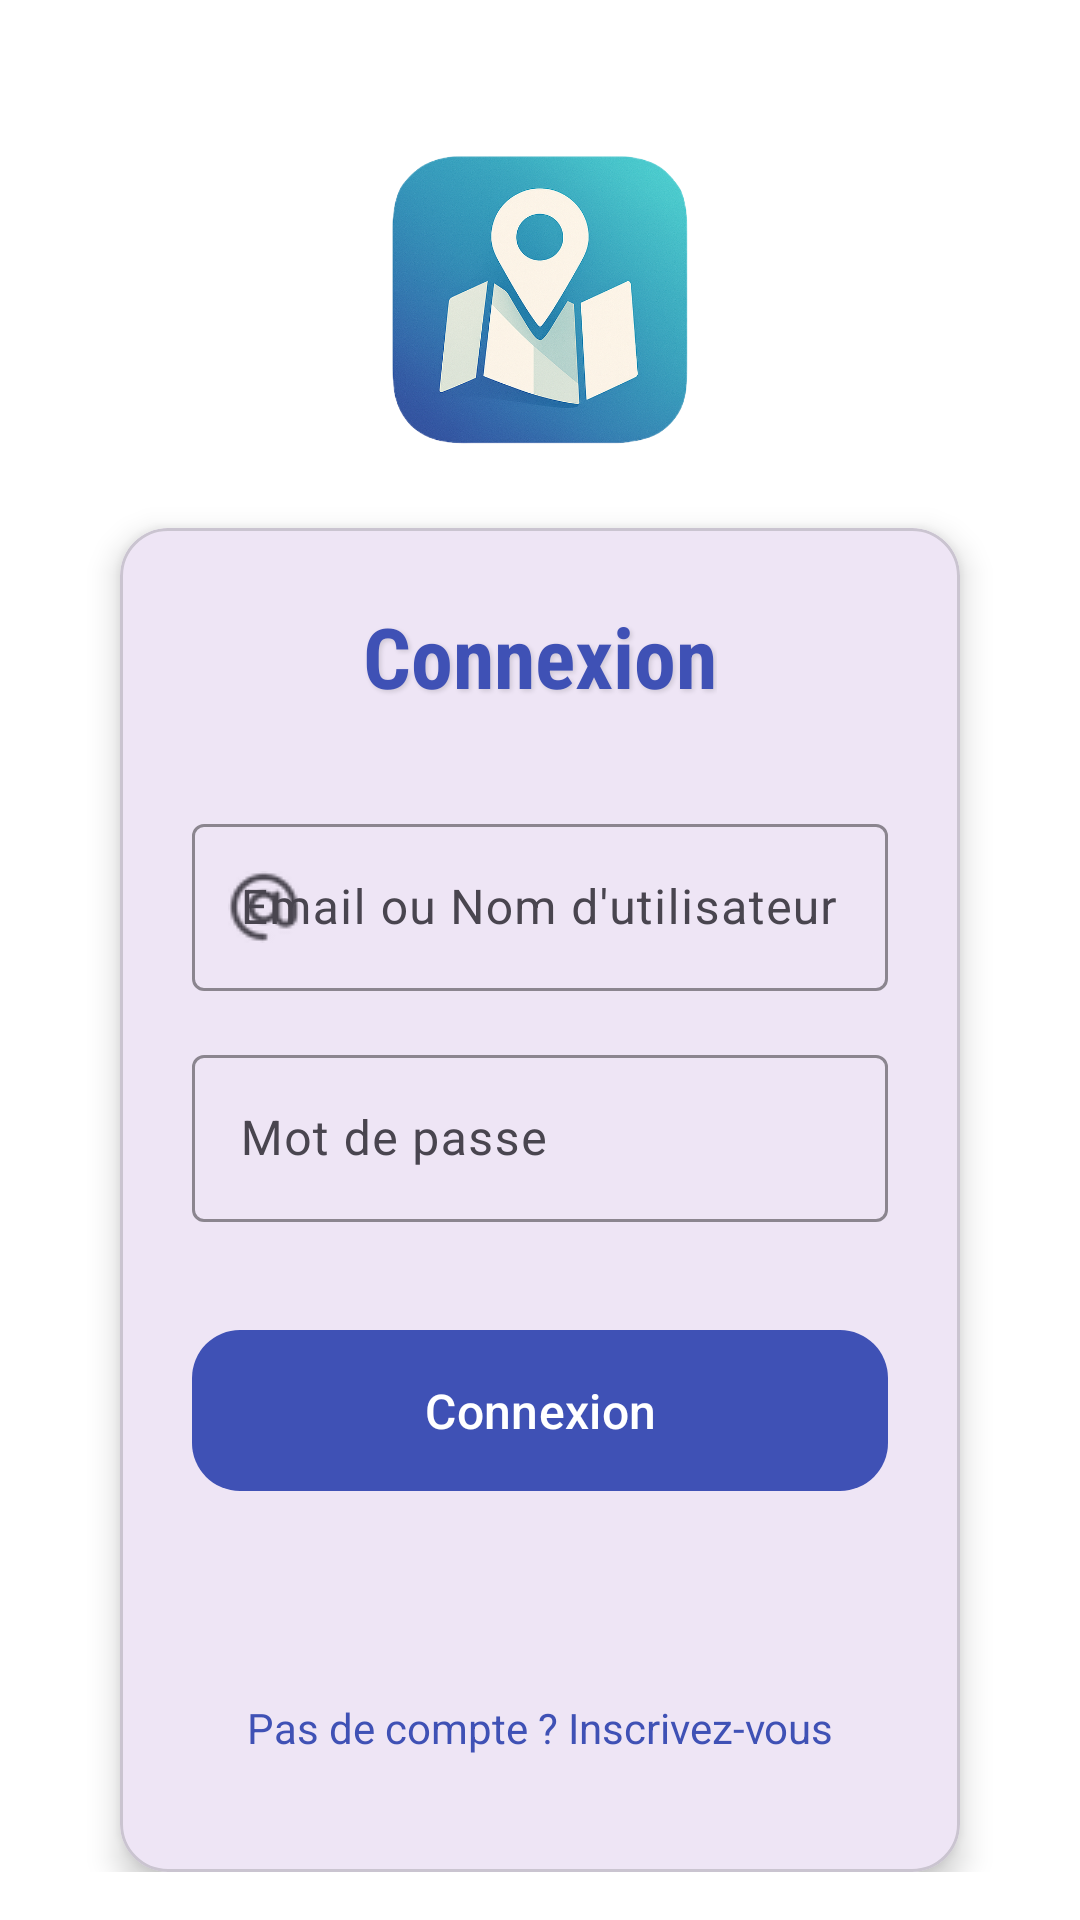

Here is an Android app screen rendered from its layout file. Give the layout XML and the strings, colors and styles it references.
<!-- AndroidManifest.xml: application theme Theme.CarnetDeVoyage -->
<!-- res/layout/activity_login.xml -->
<?xml version="1.0" encoding="utf-8"?>
<androidx.constraintlayout.widget.ConstraintLayout
    xmlns:android="http://schemas.android.com/apk/res/android"
    xmlns:app="http://schemas.android.com/apk/res-auto"
    android:layout_width="match_parent"
    android:layout_height="match_parent"
    android:background="@color/surface"
    android:padding="16dp">

    
    <ImageView
        android:id="@+id/logoImage"
        android:layout_width="120dp"
        android:layout_height="120dp"
        android:layout_marginTop="24dp"
        android:padding="12dp"
        android:src="@drawable/ic_logo"
        android:scaleType="centerCrop"
        android:background="@android:color/transparent"
        android:transitionName="logo_transition"
        android:clickable="true"
        android:focusable="true"
        app:layout_constraintStart_toStartOf="parent"
        app:layout_constraintEnd_toEndOf="parent"
        app:layout_constraintTop_toTopOf="parent" />

    
    <com.google.android.material.card.MaterialCardView
        android:id="@+id/cardContainer"
        android:layout_width="0dp"
        android:layout_height="wrap_content"
        android:layout_marginTop="16dp"
        android:layout_marginHorizontal="24dp"
        app:cardCornerRadius="16dp"
        app:cardElevation="6dp"
        app:layout_constraintTop_toBottomOf="@id/logoImage"
        app:layout_constraintStart_toStartOf="parent"
        app:layout_constraintEnd_toEndOf="parent">

        <androidx.constraintlayout.widget.ConstraintLayout
            android:layout_width="match_parent"
            android:layout_height="match_parent"
            android:padding="24dp">

            
            <TextView
                android:id="@+id/tvTitle"
                android:layout_width="wrap_content"
                android:layout_height="wrap_content"
                android:text="Connexion"
                android:textSize="28sp"
                android:textStyle="bold"
                android:textColor="@color/primary"
                android:fontFamily="sans-serif-condensed"
                android:shadowColor="@color/shadow"
                android:shadowRadius="4"
                android:shadowDx="2"
                android:shadowDy="2"
                app:layout_constraintTop_toTopOf="parent"
                app:layout_constraintStart_toStartOf="parent"
                app:layout_constraintEnd_toEndOf="parent" />

            
            <com.google.android.material.textfield.TextInputLayout
                android:id="@+id/tilIdentifier"
                android:layout_width="0dp"
                android:layout_height="wrap_content"
                android:layout_marginTop="32dp"
                app:hintTextColor="@color/primary"
                app:boxStrokeColor="@color/primary"
                app:startIconDrawable="@drawable/ic_username"
                app:layout_constraintTop_toBottomOf="@id/tvTitle"
                app:layout_constraintStart_toStartOf="parent"
                app:layout_constraintEnd_toEndOf="parent"
                style="@style/Widget.Material3.TextInputLayout.OutlinedBox">

                <com.google.android.material.textfield.TextInputEditText
                    android:id="@+id/etIdentifier"
                    android:layout_width="match_parent"
                    android:layout_height="wrap_content"
                    android:hint="Email ou Nom d'utilisateur"
                    android:inputType="text"
                    android:textColor="@color/on_surface"
                    android:textColorHint="@color/primary_variant" />
            </com.google.android.material.textfield.TextInputLayout>

            
            <com.google.android.material.textfield.TextInputLayout
                android:id="@+id/tilPassword"
                android:layout_width="0dp"
                android:layout_height="wrap_content"
                android:layout_marginTop="16dp"
                app:hintTextColor="@color/primary"
                app:boxStrokeColor="@color/primary"
                app:startIconDrawable="@drawable/ic_password"
                app:layout_constraintTop_toBottomOf="@id/tilIdentifier"
                app:layout_constraintStart_toStartOf="parent"
                app:layout_constraintEnd_toEndOf="parent"
                style="@style/Widget.Material3.TextInputLayout.OutlinedBox">

                <com.google.android.material.textfield.TextInputEditText
                    android:id="@+id/etPassword"
                    android:layout_width="match_parent"
                    android:layout_height="wrap_content"
                    android:hint="Mot de passe"
                    android:inputType="textPassword"
                    android:textColor="@color/on_surface"
                    android:textColorHint="@color/primary_variant" />
            </com.google.android.material.textfield.TextInputLayout>

            
            <com.google.android.material.button.MaterialButton
                android:id="@+id/btnLogin"
                android:layout_width="0dp"
                android:layout_height="wrap_content"
                android:text="Connexion"
                android:textSize="16sp"
                android:padding="16dp"
                android:layout_marginTop="32dp"
                android:drawableStart="@drawable/ic_login"
                android:drawablePadding="8dp"
                app:cornerRadius="16dp"
                app:backgroundTint="@color/primary"
                android:animation="@anim/scale_animation"
                android:transitionName="btn_login_transition"
                app:layout_constraintTop_toBottomOf="@id/tilPassword"
                app:layout_constraintStart_toStartOf="parent"
                app:layout_constraintEnd_toEndOf="parent" />

            
            <TextView
                android:id="@+id/tvMessage"
                android:layout_width="0dp"
                android:layout_height="wrap_content"
                android:text=""
                android:textSize="14sp"
                android:textColor="@color/accent_end"
                android:gravity="center"
                android:layout_marginTop="16dp"
                app:layout_constraintTop_toBottomOf="@id/btnLogin"
                app:layout_constraintStart_toStartOf="parent"
                app:layout_constraintEnd_toEndOf="parent" />

            
            <TextView
                android:id="@+id/tvGoToRegister"
                android:layout_width="wrap_content"
                android:layout_height="wrap_content"
                android:text="Pas de compte ? Inscrivez-vous"
                android:textSize="14sp"
                android:textColor="@color/primary"
                android:layout_marginTop="16dp"
                android:clickable="true"
                android:focusable="true"
                android:minHeight="48dp"
                android:paddingStart="8dp"
                android:paddingEnd="8dp"
                android:gravity="center_vertical"
                android:animation="@anim/scale_animation"
                app:layout_constraintTop_toBottomOf="@id/tvMessage"
                app:layout_constraintStart_toStartOf="parent"
                app:layout_constraintEnd_toEndOf="parent" />

        </androidx.constraintlayout.widget.ConstraintLayout>
    </com.google.android.material.card.MaterialCardView>

</androidx.constraintlayout.widget.ConstraintLayout>
<!-- resources referenced by this layout -->
<resources>
  <color name="accent_end">#D32F2F</color>
  <color name="on_surface">#212121</color>
  <color name="primary">#3F51B5</color>
  <color name="primary_variant">#303F9F</color>
  <color name="shadow">#22000000</color>
  <color name="surface">#FFFFFF</color>
  <!-- drawable ic_login: png bitmap (drawable, 167 bytes) -->
  <!-- drawable ic_logo: png bitmap (drawable, 560646 bytes) -->
  <!-- drawable ic_username: png bitmap (drawable, 445 bytes) -->
  <style name="Theme.CarnetDeVoyage" parent="Base.Theme.CarnetDeVoyage" />
  <style name="Base.Theme.CarnetDeVoyage" parent="Theme.Material3.DayNight.NoActionBar">
          
          
      </style>
</resources>
